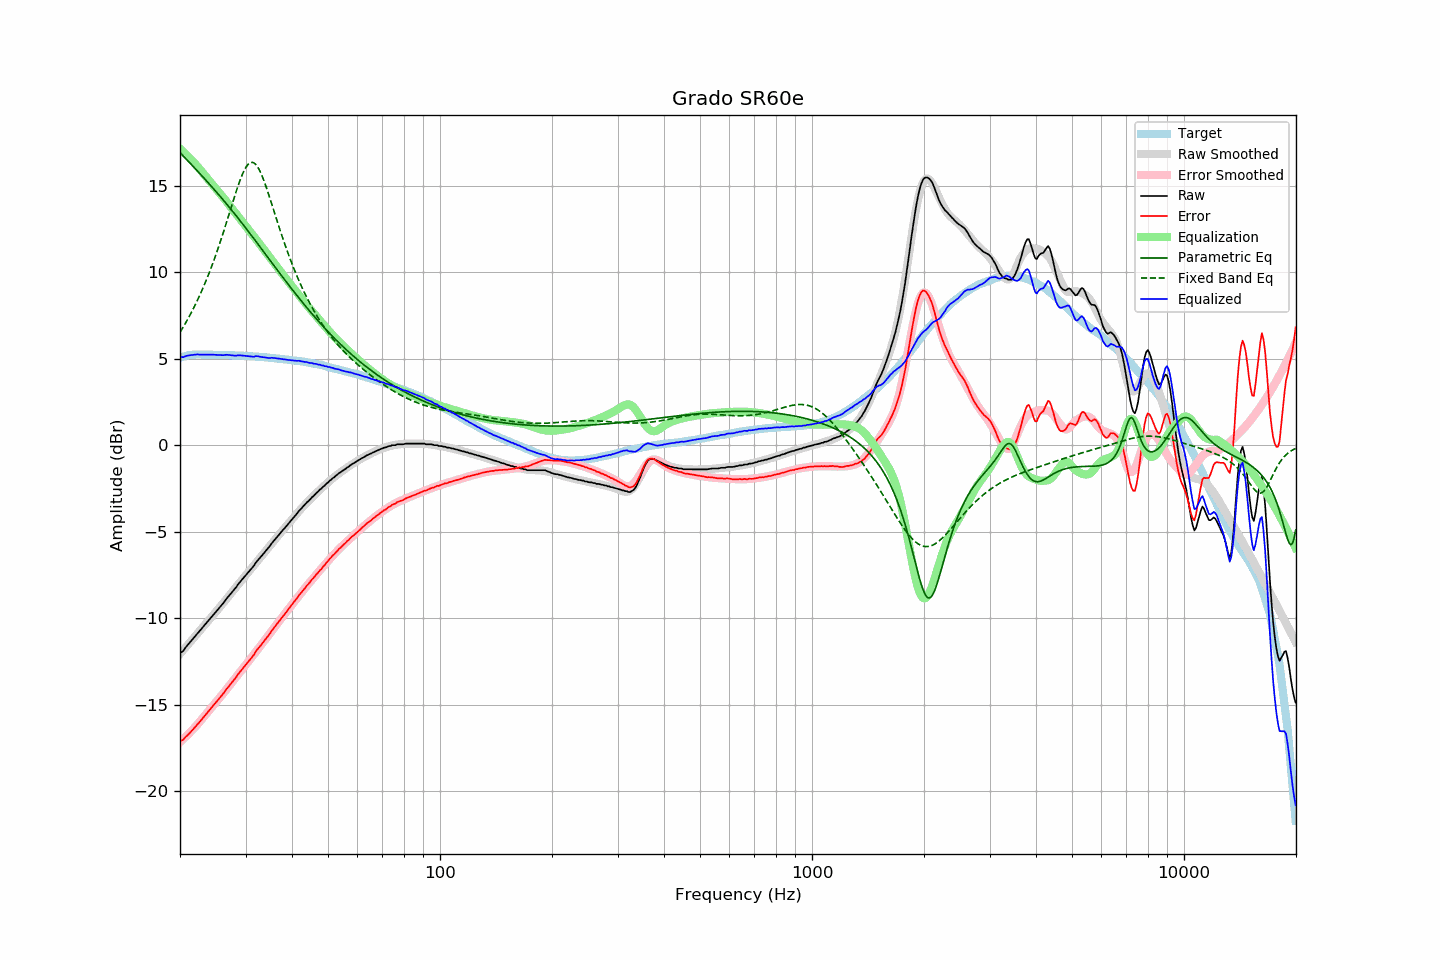

The table this chart was drawn from, first rows:
frequency, raw, error, smoothed, error_smoothed, equalization, parametric_eq, fixed_band_eq, equalized_raw, equalized_smoothed, target
20.00, -12.01, -17.09, -12.05, -17.15, 17.15, 16.93, 6.54, 5.14, 5.10, 5.08
20.20, -11.94, -17.05, -11.95, -17.07, 17.07, 16.84, 6.69, 5.12, 5.12, 5.11
20.40, -11.88, -17.02, -11.84, -16.98, 16.98, 16.74, 6.84, 5.10, 5.14, 5.14
20.61, -11.75, -16.90, -11.73, -16.89, 16.89, 16.64, 7.00, 5.14, 5.16, 5.16
20.81, -11.62, -16.81, -11.62, -16.80, 16.80, 16.55, 7.16, 5.18, 5.18, 5.19
21.02, -11.51, -16.73, -11.51, -16.71, 16.71, 16.45, 7.33, 5.19, 5.20, 5.22
21.23, -11.40, -16.63, -11.40, -16.61, 16.61, 16.35, 7.50, 5.21, 5.21, 5.23
21.44, -11.29, -16.53, -11.30, -16.52, 16.52, 16.25, 7.68, 5.23, 5.22, 5.24
21.66, -11.18, -16.43, -11.19, -16.42, 16.42, 16.15, 7.86, 5.24, 5.23, 5.25
21.87, -11.07, -16.32, -11.08, -16.32, 16.32, 16.05, 8.04, 5.25, 5.24, 5.25
22.09, -10.96, -16.22, -10.97, -16.22, 16.22, 15.95, 8.23, 5.26, 5.25, 5.26
22.31, -10.85, -16.11, -10.86, -16.12, 16.12, 15.85, 8.42, 5.27, 5.26, 5.26
22.54, -10.75, -16.01, -10.75, -16.01, 16.01, 15.75, 8.62, 5.25, 5.26, 5.26
22.76, -10.64, -15.90, -10.64, -15.89, 15.89, 15.65, 8.83, 5.25, 5.26, 5.26
22.99, -10.53, -15.78, -10.53, -15.79, 15.79, 15.55, 9.04, 5.25, 5.26, 5.25
23.22, -10.42, -15.67, -10.42, -15.68, 15.68, 15.45, 9.26, 5.25, 5.26, 5.25
23.45, -10.31, -15.56, -10.31, -15.56, 15.56, 15.35, 9.48, 5.25, 5.25, 5.25
23.69, -10.20, -15.45, -10.20, -15.45, 15.45, 15.24, 9.71, 5.25, 5.25, 5.25
23.92, -10.09, -15.34, -10.10, -15.35, 15.35, 15.14, 9.94, 5.25, 5.25, 5.25
24.16, -9.98, -15.23, -9.99, -15.23, 15.23, 15.04, 10.18, 5.25, 5.25, 5.25
24.40, -9.87, -15.12, -9.88, -15.12, 15.12, 14.93, 10.43, 5.25, 5.24, 5.25
24.65, -9.76, -15.00, -9.77, -15.01, 15.01, 14.83, 10.68, 5.25, 5.24, 5.24
24.89, -9.66, -14.90, -9.66, -14.90, 14.90, 14.72, 10.94, 5.24, 5.24, 5.24
25.14, -9.55, -14.79, -9.55, -14.79, 14.79, 14.62, 11.21, 5.23, 5.24, 5.24
25.39, -9.44, -14.68, -9.43, -14.67, 14.67, 14.51, 11.48, 5.23, 5.24, 5.24
25.65, -9.33, -14.57, -9.32, -14.56, 14.56, 14.40, 11.75, 5.23, 5.24, 5.24
25.91, -9.23, -14.45, -9.21, -14.45, 14.45, 14.29, 12.04, 5.22, 5.23, 5.23
26.16, -9.11, -14.34, -9.10, -14.33, 14.33, 14.18, 12.32, 5.22, 5.23, 5.23
26.43, -8.99, -14.21, -8.99, -14.21, 14.21, 14.07, 12.62, 5.23, 5.23, 5.23
26.69, -8.85, -14.08, -8.87, -14.10, 14.10, 13.96, 12.91, 5.24, 5.22, 5.23
26.96, -8.74, -13.97, -8.76, -13.98, 13.98, 13.85, 13.21, 5.23, 5.22, 5.23
27.23, -8.63, -13.85, -8.64, -13.86, 13.86, 13.73, 13.51, 5.22, 5.22, 5.22
27.50, -8.52, -13.74, -8.52, -13.74, 13.74, 13.62, 13.81, 5.21, 5.22, 5.22
27.77, -8.41, -13.62, -8.40, -13.62, 13.62, 13.51, 14.11, 5.20, 5.21, 5.21
28.05, -8.30, -13.51, -8.29, -13.50, 13.50, 13.39, 14.41, 5.19, 5.21, 5.21
28.33, -8.19, -13.39, -8.17, -13.38, 13.38, 13.27, 14.70, 5.18, 5.20, 5.20
28.62, -8.05, -13.24, -8.06, -13.26, 13.26, 13.16, 14.98, 5.21, 5.20, 5.20
28.90, -7.93, -13.13, -7.95, -13.14, 13.14, 13.04, 15.24, 5.21, 5.20, 5.20
29.19, -7.82, -13.01, -7.84, -13.03, 13.03, 12.92, 15.49, 5.20, 5.19, 5.19
29.48, -7.71, -12.90, -7.72, -12.91, 12.91, 12.80, 15.71, 5.20, 5.18, 5.19
29.78, -7.60, -12.78, -7.61, -12.79, 12.79, 12.68, 15.91, 5.19, 5.18, 5.18
30.08, -7.49, -12.67, -7.50, -12.67, 12.67, 12.56, 16.08, 5.18, 5.17, 5.18
30.38, -7.38, -12.55, -7.38, -12.55, 12.55, 12.44, 16.21, 5.17, 5.17, 5.17
30.68, -7.28, -12.45, -7.27, -12.43, 12.43, 12.32, 16.31, 5.15, 5.16, 5.17
30.99, -7.17, -12.33, -7.15, -12.31, 12.31, 12.20, 16.36, 5.14, 5.16, 5.16
31.30, -7.06, -12.21, -7.04, -12.19, 12.19, 12.07, 16.37, 5.13, 5.15, 5.15
31.61, -6.95, -12.10, -6.93, -12.08, 12.08, 11.95, 16.33, 5.12, 5.15, 5.15
31.93, -6.80, -11.93, -6.82, -11.96, 11.96, 11.83, 16.26, 5.16, 5.14, 5.14
32.24, -6.68, -11.81, -6.71, -11.84, 11.84, 11.70, 16.14, 5.16, 5.13, 5.13
32.57, -6.57, -11.70, -6.59, -11.72, 11.72, 11.58, 15.99, 5.15, 5.13, 5.13
32.89, -6.47, -11.59, -6.48, -11.60, 11.60, 11.46, 15.81, 5.12, 5.12, 5.12
33.22, -6.36, -11.47, -6.36, -11.47, 11.47, 11.33, 15.59, 5.11, 5.11, 5.11
33.55, -6.25, -11.36, -6.25, -11.35, 11.35, 11.21, 15.36, 5.10, 5.10, 5.11
33.89, -6.14, -11.24, -6.13, -11.23, 11.23, 11.08, 15.10, 5.08, 5.09, 5.10
34.23, -6.03, -11.12, -6.02, -11.10, 11.10, 10.96, 14.84, 5.07, 5.09, 5.09
34.57, -5.92, -11.00, -5.90, -10.98, 10.98, 10.83, 14.56, 5.06, 5.08, 5.08
34.92, -5.80, -10.87, -5.79, -10.86, 10.86, 10.71, 14.27, 5.05, 5.07, 5.07
35.27, -5.66, -10.72, -5.68, -10.74, 10.74, 10.58, 13.98, 5.07, 5.06, 5.06
35.62, -5.55, -10.60, -5.57, -10.62, 10.62, 10.46, 13.68, 5.06, 5.05, 5.05
35.97, -5.44, -10.48, -5.45, -10.49, 10.49, 10.33, 13.39, 5.05, 5.04, 5.04
... 635 more rows
